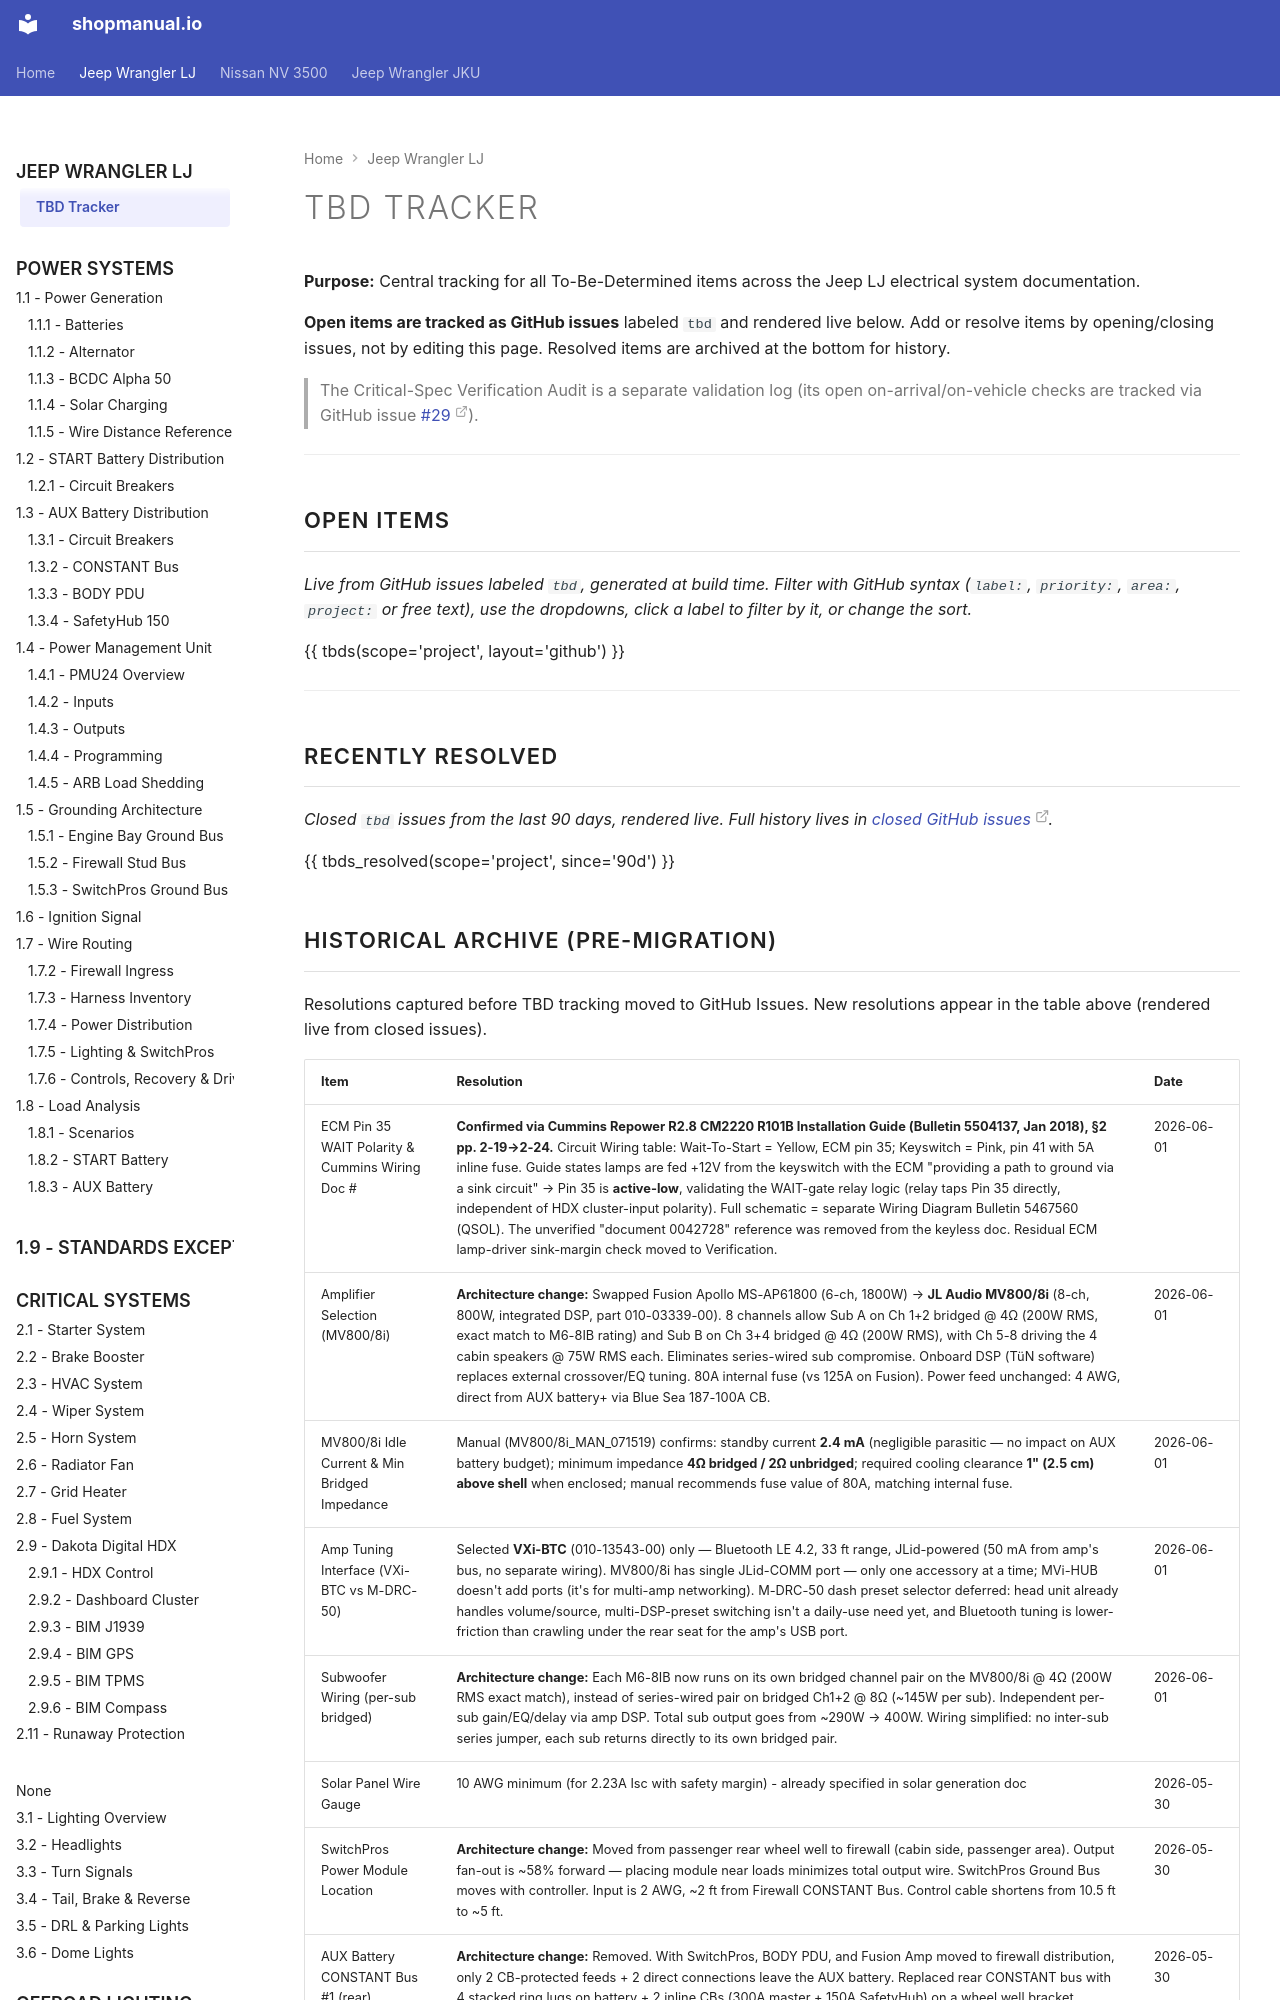

repository: sob/shopmanual.io · page: jeep_lj/tbd-tracker/index.html · generator: mkdocs

---
hide:
  - toc
---

# TBD Tracker {#tbd-tracker}

**Purpose:** Central tracking for all To-Be-Determined items across the Jeep LJ electrical system documentation.

**Open items are tracked as GitHub issues** labeled `tbd` and rendered live below. Add or resolve items by opening/closing issues, not by editing this page. Resolved items are archived at the bottom for history.

> The Critical-Spec Verification Audit is a separate validation log (its open on-arrival/on-vehicle checks are tracked via GitHub issue [#29][i29]).

---

## Open Items

_Live from GitHub issues labeled `tbd`, generated at build time. Filter with GitHub syntax (`label:`, `priority:`, `area:`, `project:` or free text), use the dropdowns, click a label to filter by it, or change the sort._

{{ tbds(scope='project', layout='github') }}

---

## Recently Resolved

_Closed `tbd` issues from the last 90 days, rendered live. Full history lives in
[closed GitHub issues](https://github.com/sob/shopmanual.io/issues?q=is%3Aissue+is%3Aclosed+label%3Atbd)._

{{ tbds_resolved(scope='project', since='90d') }}
